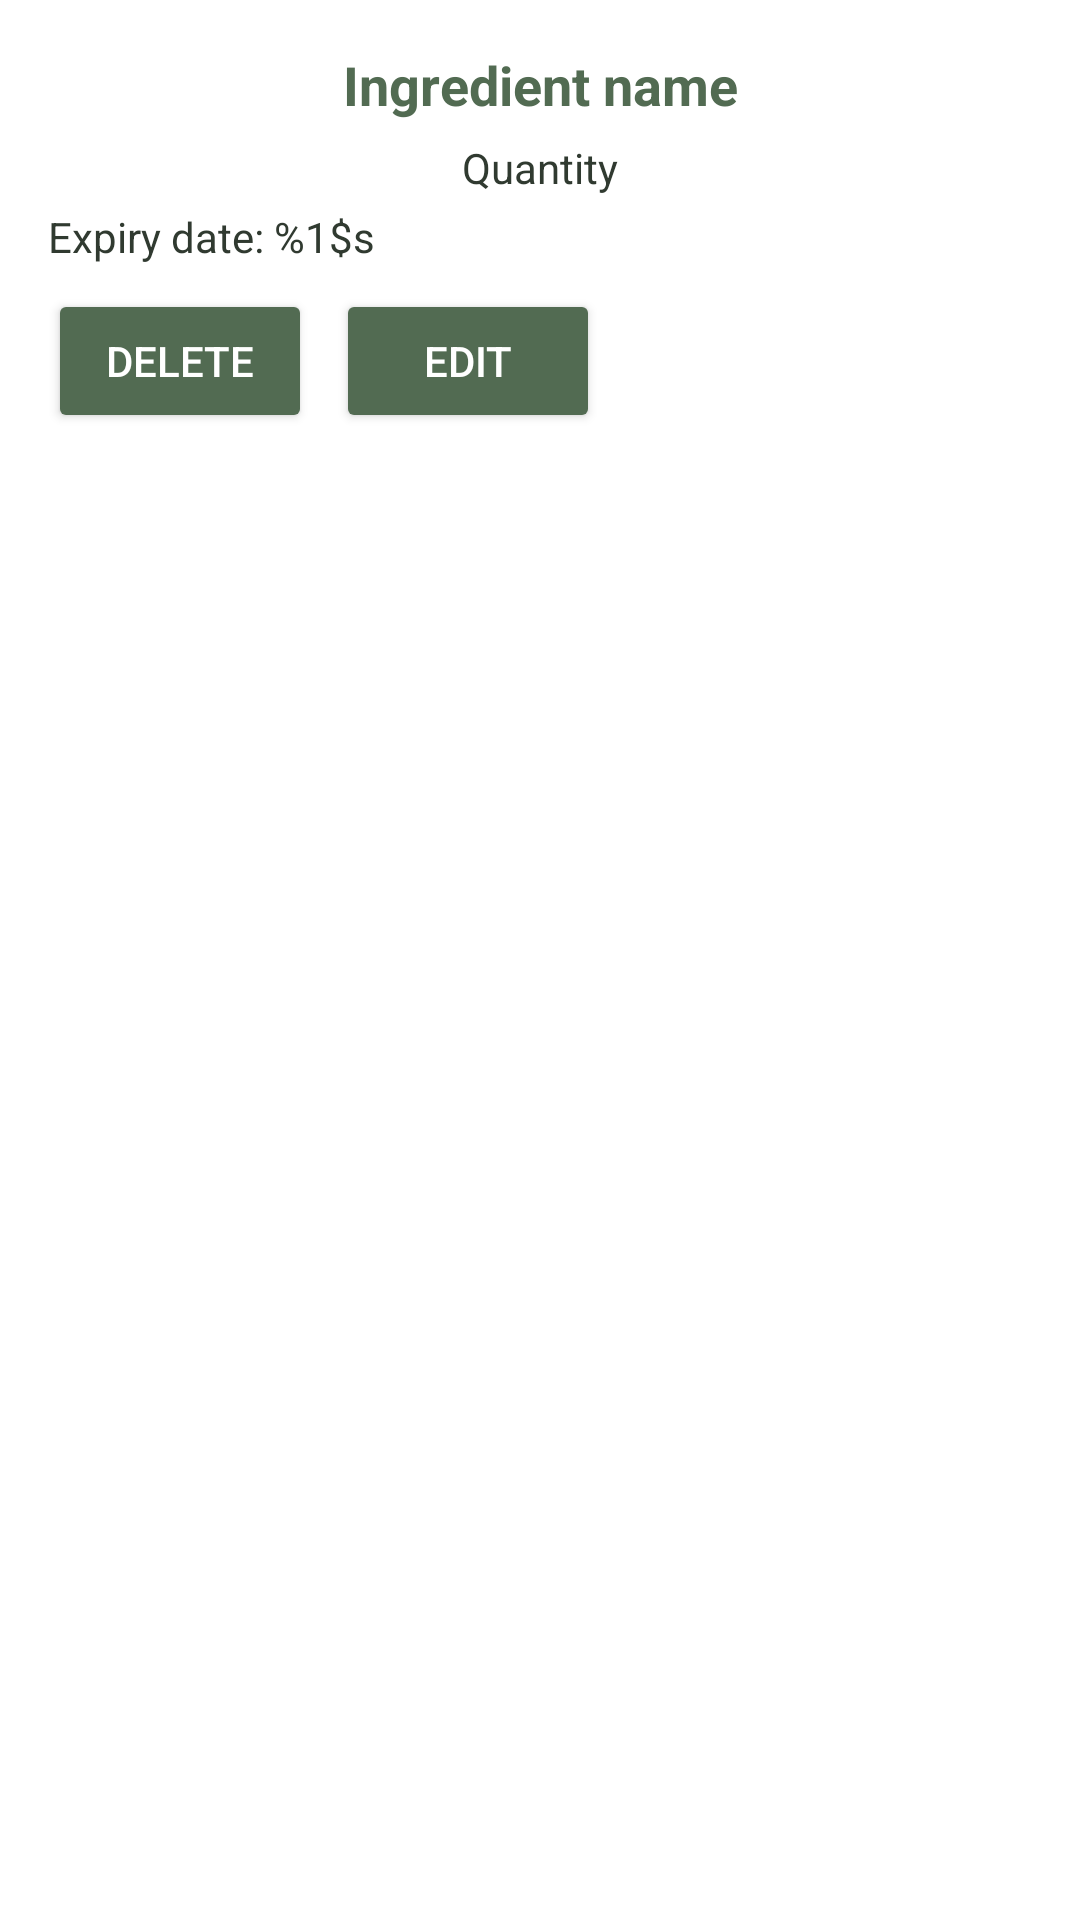

This screen was rendered from an Android layout file. Write that file and the resources it references.
<!-- AndroidManifest.xml: application theme Theme.SmartPantryManager -->
<!-- res/layout/ingredient_item.xml -->
<?xml version="1.0" encoding="utf-8"?>
<androidx.constraintlayout.widget.ConstraintLayout xmlns:android="http://schemas.android.com/apk/res/android"
    xmlns:tools="http://schemas.android.com/tools"
    android:layout_width="match_parent"
    android:layout_height="wrap_content"
    android:background="@color/card_white"
    android:padding="16dp"
    android:layout_margin="8dp"
    xmlns:app="http://schemas.android.com/apk/res-auto"
    tools:ignore="ExtraText">

    <TextView
        android:id="@+id/itemIngredientName"
        android:layout_height="wrap_content"
        android:layout_width="wrap_content"
        android:text="@string/ingredient_name_hint"
        android:textSize="18sp"
        android:textStyle="bold"
        android:textColor="@color/dark_sage"
        app:layout_constraintStart_toStartOf="parent"
        app:layout_constraintEnd_toEndOf="parent"
        app:layout_constraintTop_toTopOf="parent"
        />

    <TextView
        android:id="@+id/itemingredientQuantity"
        android:layout_height="wrap_content"
        android:layout_width="wrap_content"
        android:text="@string/quantity_label"
        android:textColor="@color/dark_text"
        android:textSize="14sp"
        android:layout_marginTop="6dp"
        app:layout_constraintStart_toStartOf="parent"
        app:layout_constraintEnd_toEndOf="parent"
        app:layout_constraintTop_toBottomOf="@id/itemIngredientName"
        />

    <TextView
        android:id="@+id/itemingredientExpiryy"
        android:layout_height="wrap_content"
        android:layout_width="wrap_content"
        android:text="@string/expiry_date"
        android:textColor="@color/dark_text"
        android:textSize="14sp"
        android:layout_marginTop="4dp"
        app:layout_constraintStart_toStartOf="parent"
        app:layout_constraintTop_toBottomOf="@id/itemingredientQuantity"
        />

    <Button
        android:id="@+id/deleteingredientButton"
        android:layout_height="wrap_content"
        android:layout_width="wrap_content"
        android:text="@string/delete_button"
        android:backgroundTint="@color/dark_sage"
        android:textColor="@color/white"
        android:minHeight="48dp"
        android:layout_marginTop="8dp"
        app:layout_constraintStart_toStartOf="parent"
        app:layout_constraintTop_toBottomOf="@id/itemingredientExpiryy"
        />

    <Button
        android:id="@+id/editingredientButton"
        android:layout_width="wrap_content"
        android:layout_height="wrap_content"
        android:text="@string/edit_button"
        android:backgroundTint="@color/dark_sage"
        android:textColor="@color/white"
        android:minHeight="48dp"
        android:layout_marginStart="8dp"
        android:layout_marginTop="8dp"
        app:layout_constraintStart_toEndOf="@id/deleteingredientButton"
        app:layout_constraintTop_toBottomOf="@id/itemingredientExpiryy" />

</androidx.constraintlayout.widget.ConstraintLayout>
<!-- resources referenced by this layout -->
<resources>
  <color name="card_white">#FFFFFFFF</color>
  <color name="dark_sage">#526B52</color>
  <color name="dark_text">#303A30</color>
  <color name="white">#FFFFFFFF</color>
  <string name="delete_button">Delete</string>
  <string name="edit_button">Edit</string>
  <string name="expiry_date">Expiry date: %1$s</string>
  <string name="ingredient_name_hint">Ingredient name</string>
  <string name="quantity_label">Quantity</string>
  <style name="Theme.SmartPantryManager" parent="Base.Theme.SmartPantryManager" />
  <style name="Base.Theme.SmartPantryManager" parent="Theme.Material3.DayNight.NoActionBar">
          
          
          <item name="colorPrimary">@color/sage_green</item>
          <item name="colorOnPrimary">@color/white</item>
          <item name="colorSecondary">@color/dark_sage</item>
          <item name="colorOnSecondary">@color/white</item>
          <item name="android:colorBackground">@color/cream</item>
          <item name="colorSurface">@color/cream</item>
          <item name="colorOnSurface">@color/dark_text</item>
          <item name="android:statusBarColor">@color/cream</item>
          <item name="android:navigationBarColor">@color/cream</item>
          <item name="android:windowLightStatusBar">true</item>
          <item name="android:windowLightNavigationBar">true</item>
      </style>
  <color name="sage_green">#879B83</color>
  <color name="cream">#FFF9EF</color>
</resources>
